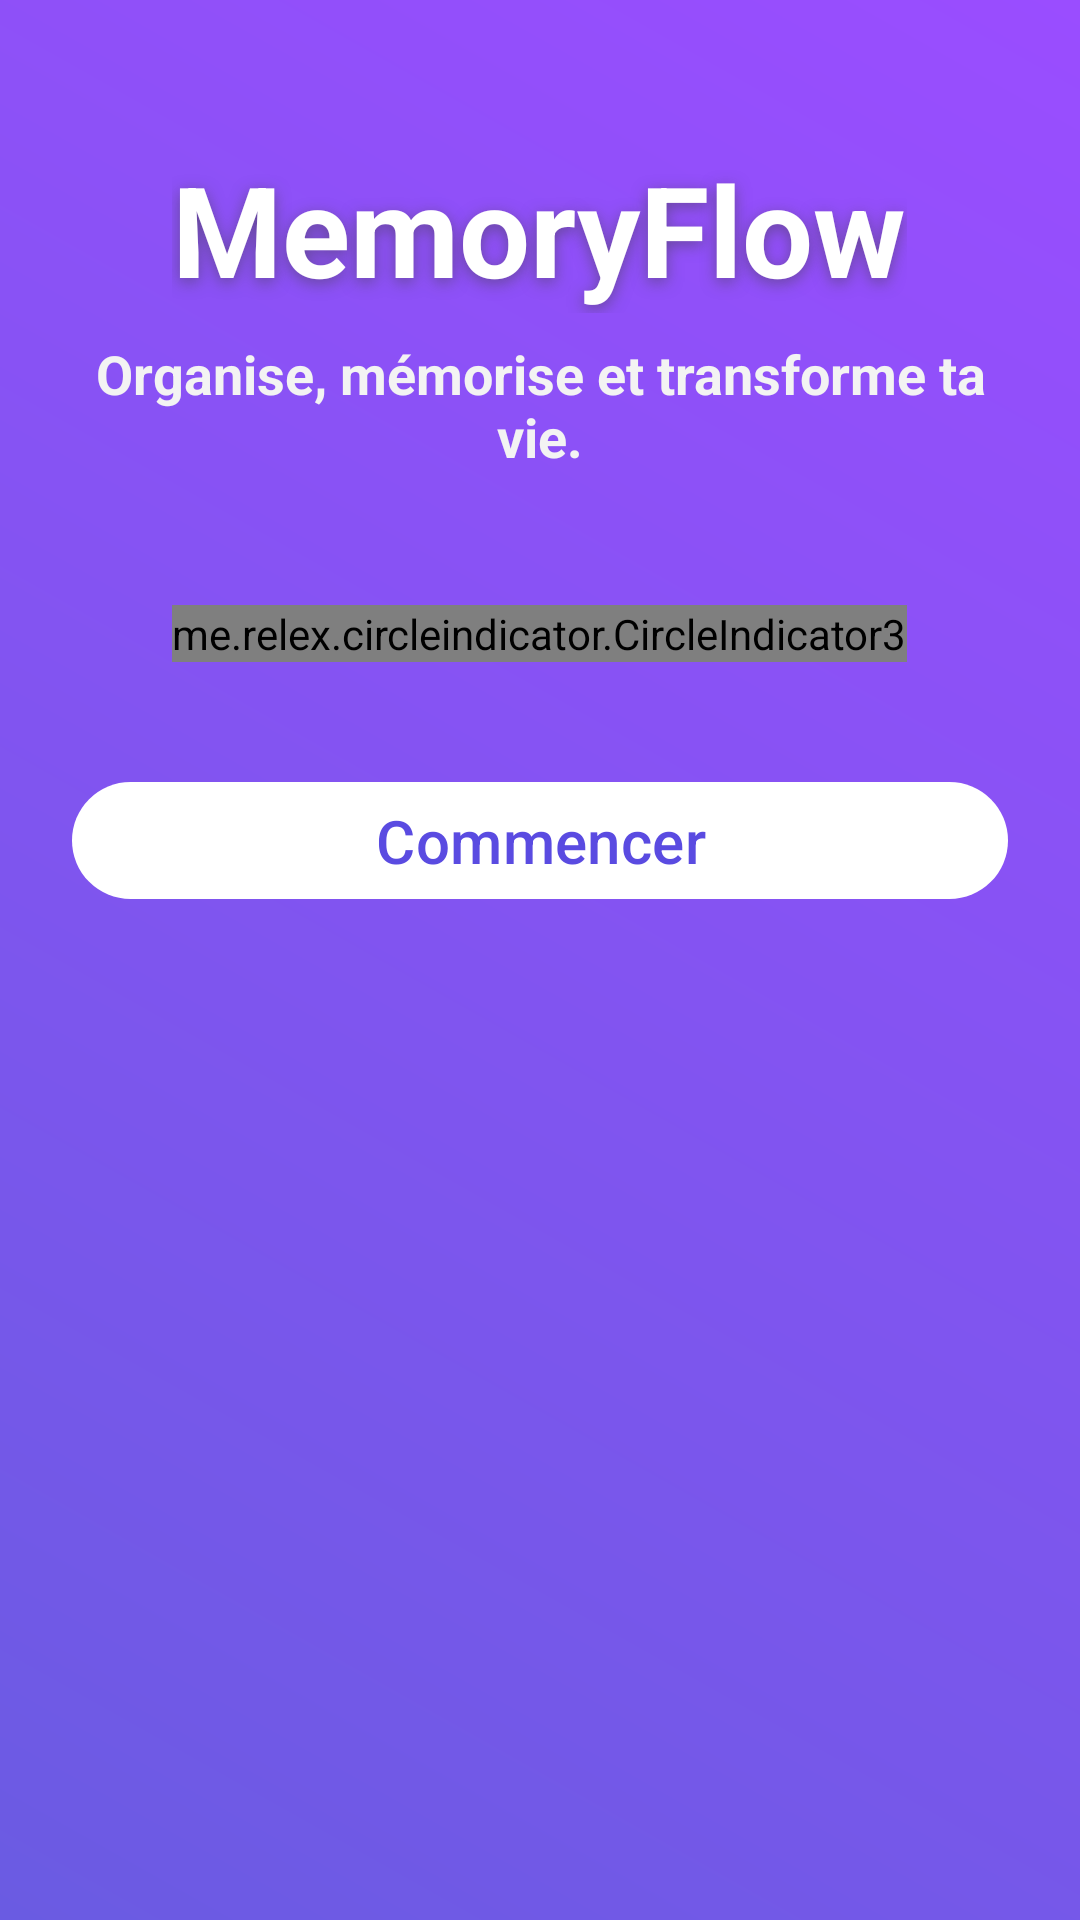

Reconstruct the res/layout file that produces this screen, plus the resources it refers to.
<!-- AndroidManifest.xml: application theme Theme.MemoryFlow -->
<!-- res/layout/fragment_start.xml -->
<?xml version="1.0" encoding="utf-8"?>
<androidx.core.widget.NestedScrollView xmlns:android="http://schemas.android.com/apk/res/android"
    xmlns:app="http://schemas.android.com/apk/res-auto"
    android:layout_width="match_parent"
    android:layout_height="match_parent"
    android:background="@drawable/background_gradiant"
    android:padding="24dp"
    android:fillViewport="true">

    <LinearLayout
        android:layout_width="match_parent"
        android:layout_height="wrap_content"
        android:orientation="vertical"
        android:gravity="center_horizontal">

        
        <TextView
            android:id="@+id/title"
            android:layout_width="wrap_content"
            android:layout_height="wrap_content"
            android:text="MemoryFlow"
            android:textSize="42sp"
            android:textStyle="bold"
            android:textColor="@android:color/white"
            android:paddingTop="24dp"
            android:shadowColor="#80404040"
            android:shadowDx="0"
            android:shadowDy="4"
            android:shadowRadius="12"/>

        
        <TextView
            android:id="@+id/subtitle"
            android:layout_width="wrap_content"
            android:layout_height="wrap_content"
            android:gravity="center"
            android:paddingTop="8dp"
            android:text="Organise, mémorise et transforme ta vie."
            android:textColor="#F3F3F3"
            android:textSize="18sp"
            android:textStyle="bold" />

        
        <androidx.viewpager2.widget.ViewPager2
            android:id="@+id/viewPager"
            android:layout_width="match_parent"
            android:layout_height="wrap_content"
            android:layout_marginTop="32dp"
            android:clipToPadding="false"
            android:paddingLeft="16dp"
            android:paddingRight="16dp" />

        
        <me.relex.circleindicator.CircleIndicator3
            android:id="@+id/indicator"
            android:layout_width="wrap_content"
            android:layout_height="wrap_content"
            android:layout_marginTop="12dp"
            android:gravity="center"/>

        
        <com.google.android.material.button.MaterialButton
            android:id="@+id/startButton"
            style="?attr/materialButtonStyle"
            android:layout_width="match_parent"
            android:layout_height="wrap_content"
            android:layout_marginTop="32dp"
            android:layout_marginBottom="40dp"
            android:text="Commencer"
            android:textColor="#5A4BE1"
            android:textSize="20sp"
            app:backgroundTint="@android:color/white"
            app:cornerRadius="20dp" />

    </LinearLayout>

</androidx.core.widget.NestedScrollView>
<!-- resources referenced by this layout -->
<resources>
  <!-- drawable background_gradiant (drawable) -->
  <?xml version="1.0" encoding="utf-8"?>
  <shape xmlns:android="http://schemas.android.com/apk/res/android"
      android:shape="rectangle">
  
      <gradient
          android:angle="45"
          android:startColor="#6A5BE2"
          android:endColor="#9A4DFF"
          android:type="linear" />
  
  </shape>
  <style name="Theme.MemoryFlow" parent="Theme.Material3.DayNight.NoActionBar">
  
          
          <item name="colorPrimary">@color/mf_purple</item>
          <item name="colorOnPrimary">@android:color/white</item>
  
          
          <item name="colorSecondary">@color/mf_purple_soft</item>
          <item name="colorOnSecondary">@color/mf_text_primary</item>
  
          
          <item name="android:colorBackground">@color/mf_background</item>
          <item name="colorSurface">@color/mf_surface</item>
          <item name="colorOnSurface">@color/mf_text_primary</item>
  
          
          <item name="colorOutline">@color/mf_outline</item>
  
          
          <item name="materialButtonStyle">@style/Widget.MyApp.Button.Filled</item>
          <item name="materialButtonOutlinedStyle">@style/Widget.MyApp.Button.Outlined</item>
          <item name="materialCardViewStyle">@style/Widget.MyApp.Card</item>
  
          <item name="popupMenuStyle">@style/ThemeOverlay.MemoryFlow.PopupMenu</item>
  
      </style>
  <color name="mf_purple">#8B5CF6</color>
  <color name="mf_purple_soft">#F3EEFF</color>
  <color name="mf_text_primary">#1C1C1E</color>
  <color name="mf_background">#F9F9FB</color>
  <color name="mf_surface">#FFFFFF</color>
  <color name="mf_outline">#E4E4E7</color>
  <style name="Widget.MyApp.Button.Filled" parent="Widget.Material3.Button">
          <item name="cornerRadius">14dp</item>
          <item name="android:insetTop">8dp</item>
          <item name="android:insetBottom">8dp</item>
      </style>
  <style name="Widget.MyApp.Button.Outlined" parent="Widget.Material3.Button.OutlinedButton">
          <item name="cornerRadius">14dp</item>
          <item name="strokeColor">@color/mf_outline</item>
      </style>
  <style name="Widget.MyApp.Card" parent="Widget.Material3.CardView.Elevated">
          <item name="cardCornerRadius">18dp</item>
      </style>
  <style name="ThemeOverlay.MemoryFlow.PopupMenu" parent="ThemeOverlay.Material3.Light">
  
          <item name="android:popupBackground">@drawable/bg_popup_menu</item>
          <item name="android:textColor">@color/mf_text_primary</item>
          <item name="android:popupElevation">8dp</item>
      </style>
  <!-- drawable bg_popup_menu (drawable) -->
  <?xml version="1.0" encoding="utf-8"?>
  <shape xmlns:android="http://schemas.android.com/apk/res/android"
      android:shape="rectangle">
  
      <solid android:color="@color/mf_card" />
  
      <corners android:radius="12dp" />
  
      <padding
          android:left="8dp"
          android:top="8dp"
          android:right="8dp"
          android:bottom="8dp" />
  </shape>
  <color name="mf_card">#FFFFFF</color>
</resources>
